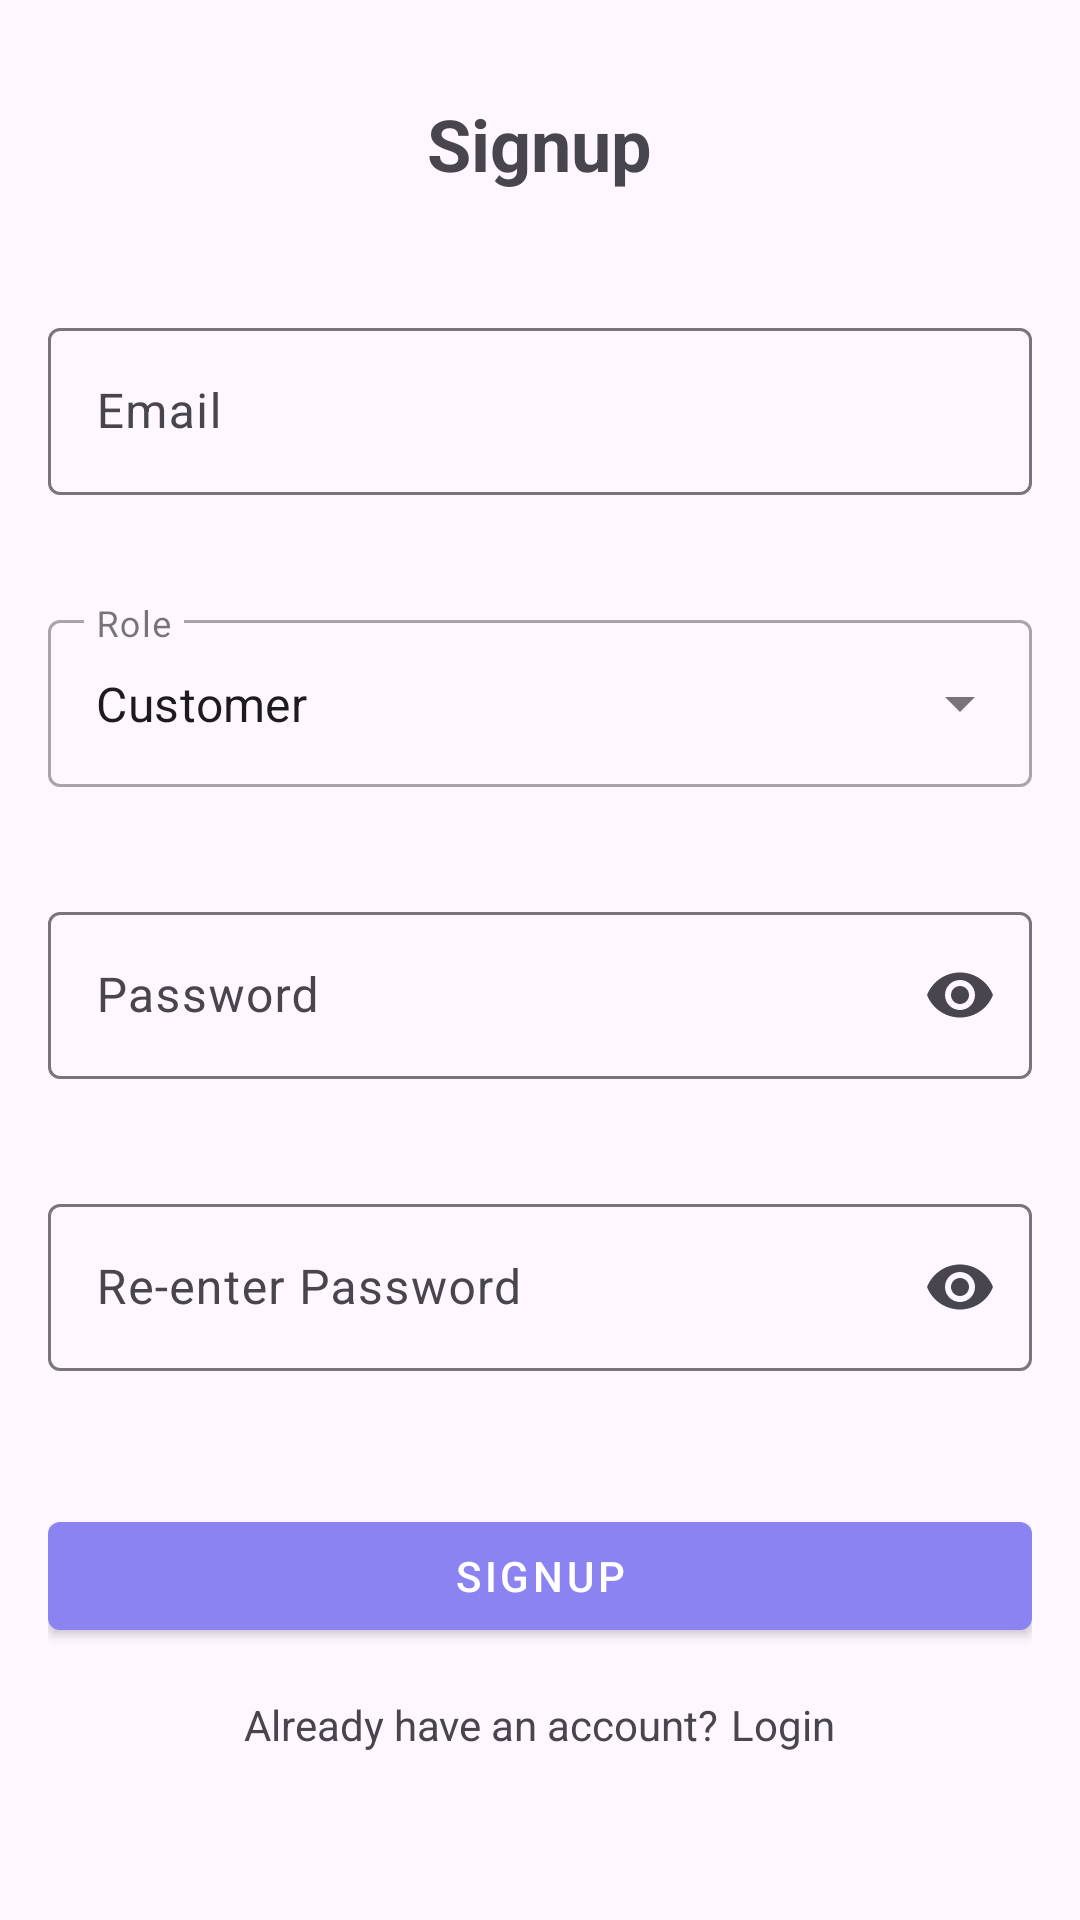

The Android layout XML behind this screen, and the referenced resources:
<!-- AndroidManifest.xml: application theme Theme.WarehouseApp -->
<!-- res/layout/activity_signup.xml -->
<?xml version="1.0" encoding="utf-8"?>
<LinearLayout xmlns:android="http://schemas.android.com/apk/res/android"
    xmlns:app="http://schemas.android.com/apk/res-auto"
    xmlns:tools="http://schemas.android.com/tools"
    android:layout_width="match_parent"
    android:layout_height="match_parent"
    android:gravity="center"
    android:orientation="vertical"
    android:padding="16dp"
    tools:context=".SignupActivity">

    
    <TextView
        android:layout_width="wrap_content"
        android:layout_height="wrap_content"
        android:layout_gravity="center"
        android:layout_marginBottom="24dp"
        android:text="@string/signup"
        android:textSize="24sp"
        android:textStyle="bold" />

    

    
    <com.google.android.material.textfield.TextInputLayout
        android:id="@+id/emailLayout"
        android:layout_width="match_parent"
        android:layout_height="wrap_content"
        android:layout_marginTop="16dp"
        android:hint="@string/email"
        app:endIconMode="clear_text"
        app:errorEnabled="true">

        <com.google.android.material.textfield.TextInputEditText
            android:id="@+id/emailInput"
            android:layout_width="match_parent"
            android:layout_height="wrap_content"
            android:inputType="textEmailAddress" />
    </com.google.android.material.textfield.TextInputLayout>

    <com.google.android.material.textfield.TextInputLayout
        style="@style/Widget.MaterialComponents.TextInputLayout.OutlinedBox.ExposedDropdownMenu"
        android:layout_width="match_parent"
        android:layout_height="wrap_content"
        android:layout_marginTop="16dp"
        android:hint="@string/role"
        app:errorEnabled="true">

        <AutoCompleteTextView
            android:id="@+id/roleInput"
            android:layout_width="match_parent"
            android:layout_height="wrap_content"
            android:inputType="none"
            android:text="@string/customer" />
    </com.google.android.material.textfield.TextInputLayout>

    
    <com.google.android.material.textfield.TextInputLayout
        android:id="@+id/passwordLayout"
        android:layout_width="match_parent"
        android:layout_height="wrap_content"
        android:layout_marginTop="16dp"
        android:hint="@string/password"
        app:endIconMode="password_toggle"
        app:errorEnabled="true">

        <com.google.android.material.textfield.TextInputEditText
            android:id="@+id/passwordInput"
            android:layout_width="match_parent"
            android:layout_height="wrap_content"
            android:inputType="textPassword" />
    </com.google.android.material.textfield.TextInputLayout>

    
    <com.google.android.material.textfield.TextInputLayout
        android:id="@+id/reEnterPasswordLayout"
        android:layout_width="match_parent"
        android:layout_height="wrap_content"
        android:layout_marginTop="16dp"
        android:hint="@string/re_enter_password"
        app:endIconMode="password_toggle"
        app:errorEnabled="true">

        <com.google.android.material.textfield.TextInputEditText
            android:id="@+id/reEnterPasswordInput"
            android:layout_width="match_parent"
            android:layout_height="wrap_content"
            android:inputType="textPassword" />
    </com.google.android.material.textfield.TextInputLayout>

    
    <com.google.android.material.button.MaterialButton
        android:id="@+id/signupButton"
        style="@style/Widget.MaterialComponents.Button"
        android:layout_width="match_parent"
        android:layout_height="wrap_content"
        android:layout_marginTop="24dp"
        android:text="@string/signup" />

    
    <LinearLayout
        android:layout_width="wrap_content"
        android:layout_height="wrap_content"
        android:layout_marginTop="16dp"
        android:layout_marginBottom="24dp"
        android:gravity="center"
        android:orientation="horizontal">

        <TextView
            android:layout_width="wrap_content"
            android:layout_height="wrap_content"
            android:text="@string/already_have_an_account" />

        <TextView
            android:id="@+id/loginLink"
            android:layout_width="wrap_content"
            android:layout_height="wrap_content"
            android:clickable="true"
            android:paddingStart="4dp"
            android:text="@string/login" />
    </LinearLayout>

</LinearLayout>
<!-- resources referenced by this layout -->
<resources>
  <string name="already_have_an_account">Already have an account?</string>
  <string name="customer">Customer</string>
  <string name="email">Email</string>
  <string name="login">Login</string>
  <string name="password">Password</string>
  <string name="re_enter_password">Re-enter Password</string>
  <string name="role">Role</string>
  <string name="signup">Signup</string>
  <style name="Theme.WarehouseApp" parent="Base.Theme.WarehouseApp" />
  <style name="Base.Theme.WarehouseApp" parent="Theme.Material3.DayNight.NoActionBar">
          
          <item name="colorPrimary">@color/colorPrimary</item>
      </style>
  <color name="colorPrimary">#8c83f2</color>
</resources>
